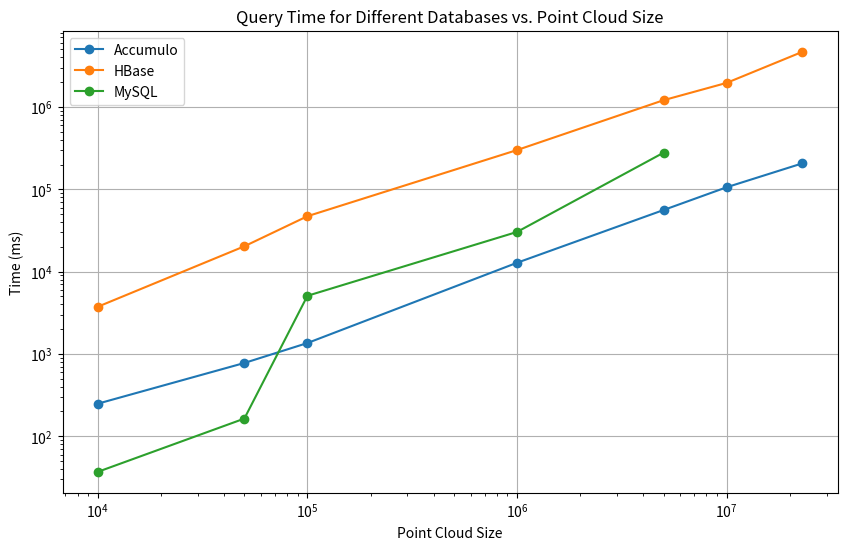

Source code (Python):
import matplotlib.pyplot as plt

data = {
    "accumulo": [249, 777, 1358, 12818, 56015, 105945, 206843],
    "hbase": [3749, 20318, 47155, 299967, 1209378, 1963400, 4682559],
    "mysql": [37, 164, 5090, 30356, 278479, None, None],  # Replace None with actual values if available
}

point_cloud_sizes = [10000, 50000, 100000, 1000000, 5000000, 10000000, 23000000]

plt.figure(figsize=(10, 6))
plt.plot(point_cloud_sizes, data["accumulo"], marker='o', label="Accumulo")
plt.plot(point_cloud_sizes, data["hbase"], marker='o', label="HBase")
plt.plot(point_cloud_sizes, data["mysql"], marker='o', label="MySQL")

plt.xscale("log")  # Use logarithmic scale for x-axis
plt.yscale("log")  # Use logarithmic scale for y-axis
plt.xlabel("Point Cloud Size")
plt.ylabel("Time (ms)")
plt.title("Query Time for Different Databases vs. Point Cloud Size")
plt.legend()
plt.grid(True)
plt.show()